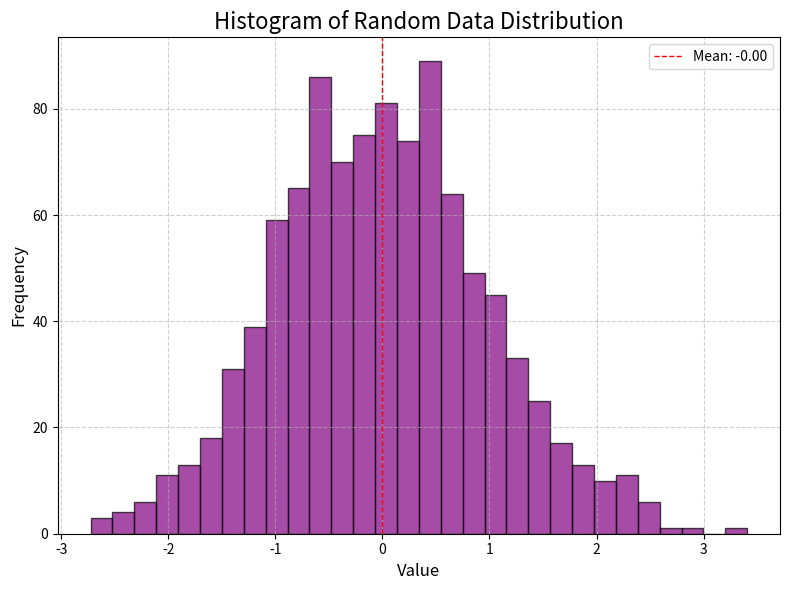

This chart was generated by the following Python code:
import matplotlib.pyplot as plt
import numpy as np

# --- Histogram Example ---
# Generate sample data: 1000 random numbers from a standard normal distribution
data = np.random.randn(1000)

plt.figure(figsize=(8, 6))

# Create the histogram
# 'bins' controls the number of bars. 'edgecolor' adds borders to bars.
n, bins, patches = plt.hist(data, bins=30, edgecolor='black', alpha=0.7, color='purple')

# Add Title and Axis Labels
plt.title('Histogram of Random Data Distribution', fontsize=16)
plt.xlabel('Value', fontsize=12)
plt.ylabel('Frequency', fontsize=12)

# Add grid for better readability
plt.grid(True, linestyle='--', alpha=0.6)

# Optional: Add a vertical line for the mean
mean_value = np.mean(data)
plt.axvline(mean_value, color='red', linestyle='dashed', linewidth=1, label=f'Mean: {mean_value:.2f}')
plt.legend()

# Ensure layout is tight
plt.tight_layout()

# Display the plot
plt.show()
